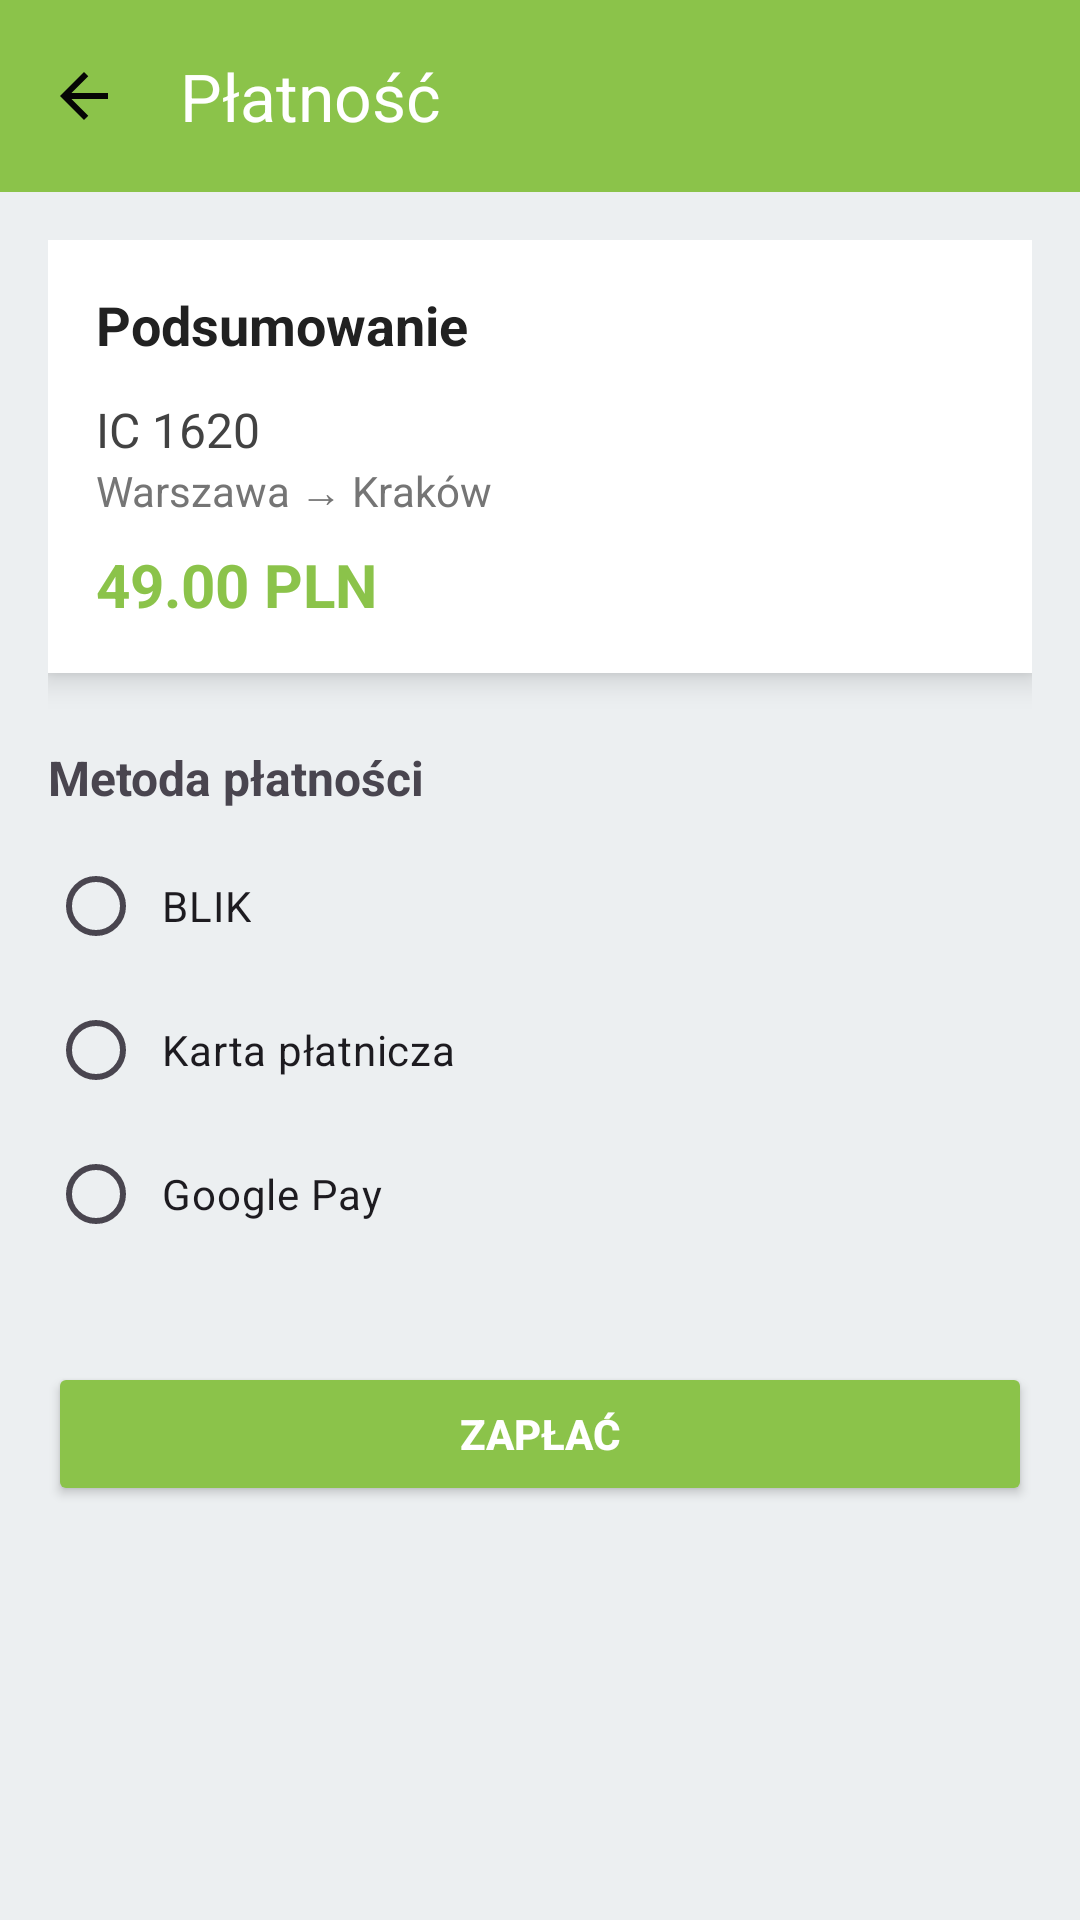

The Android layout XML behind this screen, and the referenced resources:
<!-- AndroidManifest.xml: application theme Theme.KOLEX -->
<!-- res/layout/activity_payment.xml -->
<?xml version="1.0" encoding="utf-8"?>
<LinearLayout xmlns:android="http://schemas.android.com/apk/res/android"
    xmlns:app="http://schemas.android.com/apk/res-auto"
    android:layout_width="match_parent"
    android:layout_height="match_parent"
    android:orientation="vertical"
    android:background="#ECEFF1">

    

    <androidx.appcompat.widget.Toolbar
        android:id="@+id/toolbar2"
        android:layout_width="match_parent"
        android:layout_height="?attr/actionBarSize"
        android:background="#8BC34A"
        android:theme="@style/ThemeOverlay.AppCompat.Dark.ActionBar"
        app:title="Płatność"
        app:titleTextColor="#FFFFFF"
        app:navigationIcon="@drawable/outline_arrow_back_24" />

    

    <LinearLayout
        android:layout_width="match_parent"
        android:layout_height="match_parent"
        android:orientation="vertical"
        android:padding="16dp">

        

        <LinearLayout
            android:layout_width="match_parent"
            android:layout_height="wrap_content"
            android:orientation="vertical"
            android:background="#FFFFFF"
            android:padding="16dp"
            android:elevation="6dp">

            <TextView
                android:layout_width="wrap_content"
                android:layout_height="wrap_content"
                android:text="Podsumowanie"
                android:textStyle="bold"
                android:textSize="18sp"
                android:textColor="#212121"
                android:layout_marginBottom="12dp" />

            <TextView
                android:id="@+id/tvPaymentTrain"
                android:layout_width="wrap_content"
                android:layout_height="wrap_content"
                android:text="IC 1620"
                android:textSize="16sp"
                android:textColor="#424242" />

            <TextView
                android:id="@+id/tvPaymentRoute"
                android:layout_width="wrap_content"
                android:layout_height="wrap_content"
                android:text="Warszawa → Kraków"
                android:textSize="14sp"
                android:textColor="#757575"
                android:layout_marginBottom="8dp" />

            <TextView
                android:id="@+id/tvPaymentPrice"
                android:layout_width="wrap_content"
                android:layout_height="wrap_content"
                android:text="49.00 PLN"
                android:textSize="20sp"
                android:textStyle="bold"
                android:textColor="#8BC34A" />

        </LinearLayout>

        

        <TextView
            android:layout_width="wrap_content"
            android:layout_height="wrap_content"
            android:text="Metoda płatności"
            android:textStyle="bold"
            android:textSize="16sp"
            android:layout_marginTop="24dp"
            android:layout_marginBottom="8dp" />

        <RadioGroup
            android:id="@+id/paymentGroup"
            android:layout_width="match_parent"
            android:layout_height="wrap_content"
            android:orientation="vertical">

            <RadioButton
                android:id="@+id/rbBlik"
                android:layout_width="wrap_content"
                android:layout_height="wrap_content"
                android:text="BLIK"
                android:padding="6dp" />

            <RadioButton
                android:id="@+id/rbCard"
                android:layout_width="wrap_content"
                android:layout_height="wrap_content"
                android:text="Karta płatnicza"
                android:padding="6dp" />

            <RadioButton
                android:id="@+id/rbGooglePay"
                android:layout_width="wrap_content"
                android:layout_height="wrap_content"
                android:text="Google Pay"
                android:padding="6dp" />

        </RadioGroup>

        

        <Button
            android:id="@+id/btnPay"
            android:layout_width="match_parent"
            android:layout_height="wrap_content"
            android:layout_marginTop="32dp"
            android:backgroundTint="#8BC34A"
            android:padding="14dp"
            android:text="Zapłać"
            android:textColor="#FFFFFF"
            android:textStyle="bold" />

    </LinearLayout>

</LinearLayout>
<!-- resources referenced by this layout -->
<resources>
  <!-- drawable outline_arrow_back_24 (drawable) -->
  <vector xmlns:android="http://schemas.android.com/apk/res/android" android:autoMirrored="true" android:height="24dp" android:tint="#050505" android:viewportHeight="960" android:viewportWidth="960" android:width="24dp">
        
      <path android:fillColor="@color/white" android:pathData="M313,520L537,744L480,800L160,480L480,160L537,216L313,440L800,440L800,520L313,520Z"/>
      
  </vector>
  <style name="Theme.KOLEX" parent="Base.Theme.KOLEX" />
  <color name="white">#FFFFFFFF</color>
  <style name="Base.Theme.KOLEX" parent="Theme.Material3.DayNight.NoActionBar">
          <item name="colorPrimary">@color/green</item>
          <item name="colorOnPrimary">@android:color/white</item>
  
          <item name="android:statusBarColor">@color/green</item>
          <item name="android:navigationBarColor">@color/green</item>
          <item name="android:windowLightStatusBar">false</item>
          <item name="android:windowLightNavigationBar">false</item>
      </style>
  <color name="green">#749E35</color>
</resources>
